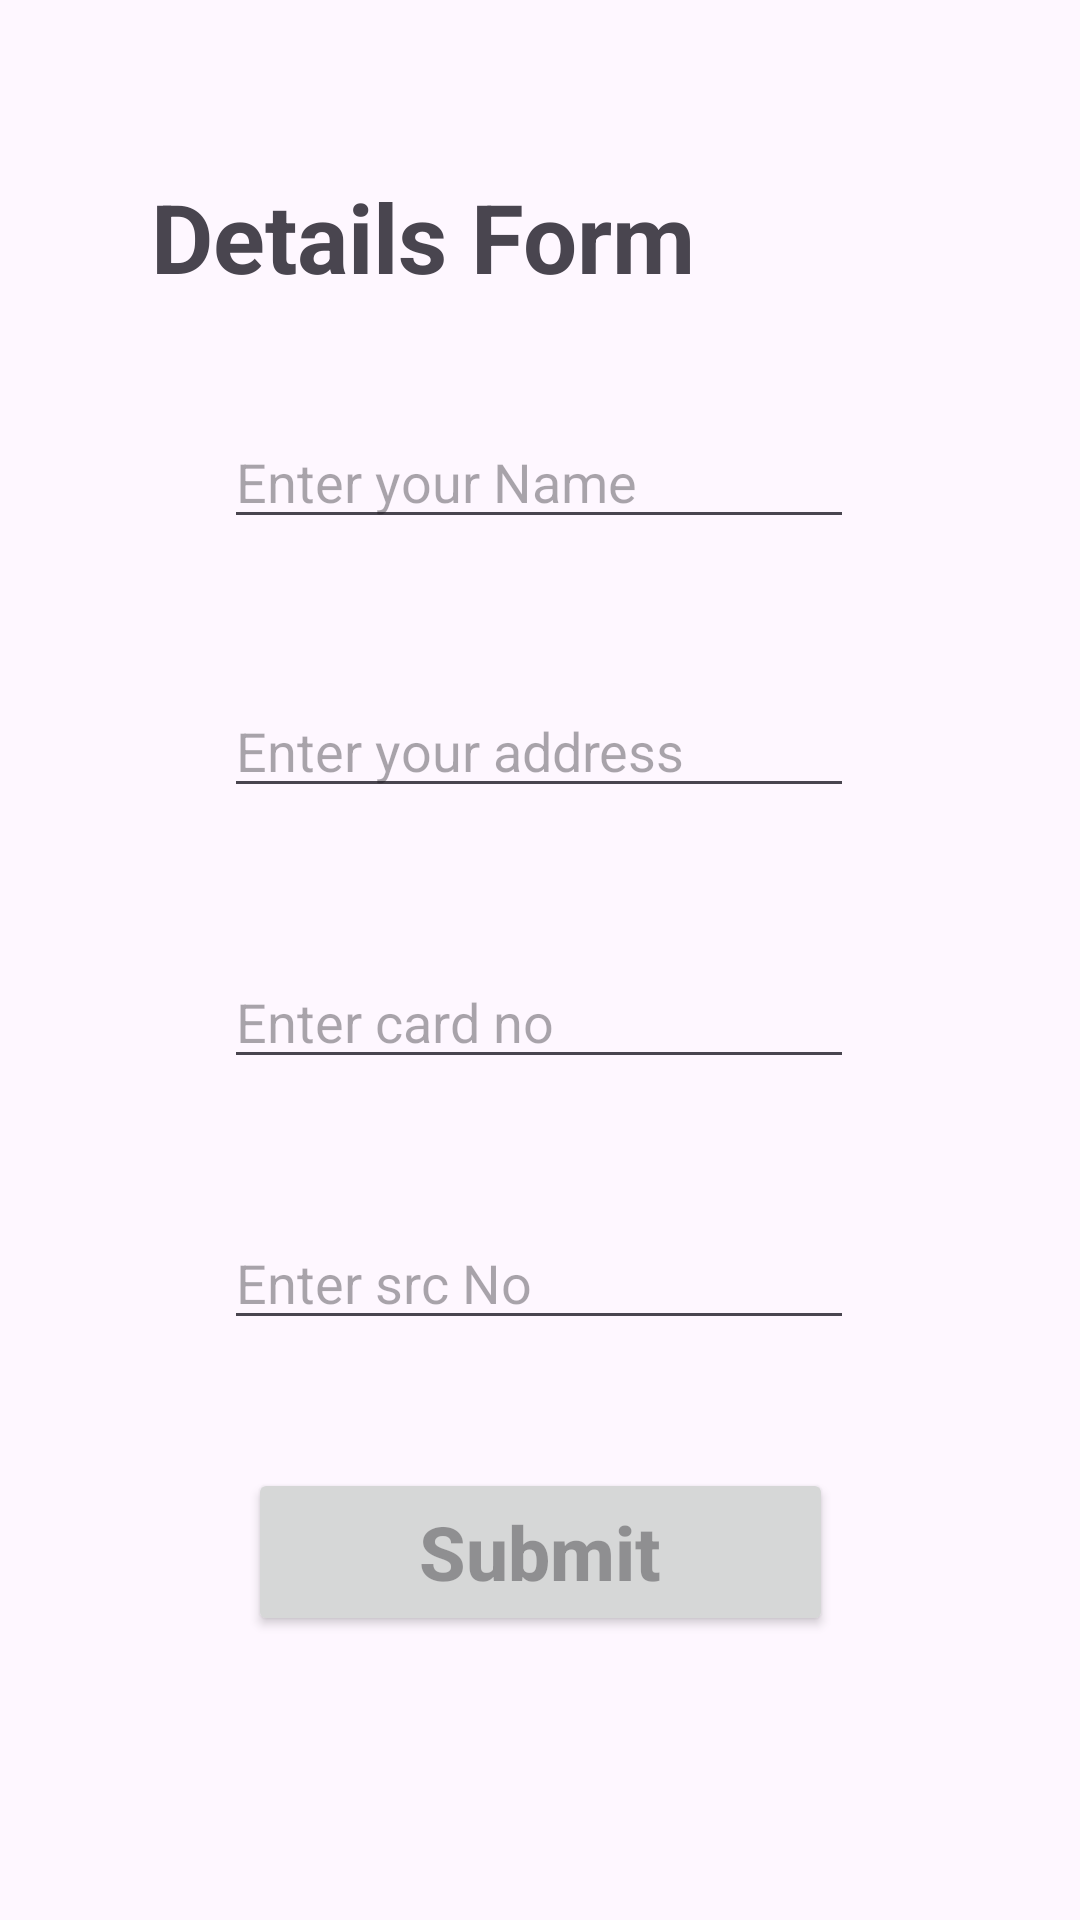

This screen was rendered from an Android layout file. Write that file and the resources it references.
<!-- AndroidManifest.xml: application theme Theme.Assignment_individual -->
<!-- res/layout/activity_buyer_details.xml -->
<?xml version="1.0" encoding="utf-8"?>
<androidx.constraintlayout.widget.ConstraintLayout xmlns:android="http://schemas.android.com/apk/res/android"
    xmlns:app="http://schemas.android.com/apk/res-auto"
    xmlns:tools="http://schemas.android.com/tools"
    android:layout_width="match_parent"
    android:layout_height="match_parent"
    tools:context=".buyer_details">

    <EditText
        android:id="@+id/editTextText"
        android:layout_width="wrap_content"
        android:layout_height="wrap_content"
        android:ems="10"
        android:hint="Enter your Name"
        android:inputType="text"
        app:layout_constraintBottom_toBottomOf="parent"
        app:layout_constraintEnd_toEndOf="parent"
        app:layout_constraintHorizontal_bias="0.497"
        app:layout_constraintStart_toStartOf="parent"
        app:layout_constraintTop_toTopOf="parent"
        app:layout_constraintVertical_bias="0.231" />

    <EditText
        android:id="@+id/editTextText2"
        android:layout_width="wrap_content"
        android:layout_height="wrap_content"
        android:ems="10"
        android:hint="Enter your address"
        android:inputType="text"
        app:layout_constraintBottom_toBottomOf="parent"
        app:layout_constraintEnd_toEndOf="parent"
        app:layout_constraintHorizontal_bias="0.497"
        app:layout_constraintStart_toStartOf="parent"
        app:layout_constraintTop_toTopOf="parent"
        app:layout_constraintVertical_bias="0.381" />

    <EditText
        android:id="@+id/editTextText3"
        android:layout_width="wrap_content"
        android:layout_height="wrap_content"
        android:ems="10"
        android:inputType="text"
        android:hint="Enter card no"
        app:layout_constraintBottom_toBottomOf="parent"
        app:layout_constraintEnd_toEndOf="parent"
        app:layout_constraintHorizontal_bias="0.497"
        app:layout_constraintStart_toStartOf="parent"
        app:layout_constraintTop_toTopOf="parent"
        app:layout_constraintVertical_bias="0.532" />

    <EditText
        android:id="@+id/editTextText4"
        android:layout_width="wrap_content"
        android:layout_height="wrap_content"
        android:ems="10"
        android:inputType="text"
        android:hint="Enter src No"
        app:layout_constraintBottom_toBottomOf="parent"
        app:layout_constraintEnd_toEndOf="parent"
        app:layout_constraintHorizontal_bias="0.497"
        app:layout_constraintStart_toStartOf="parent"
        app:layout_constraintTop_toTopOf="parent"
        app:layout_constraintVertical_bias="0.677" />

    <Button
        android:id="@+id/button"
        android:layout_width="195dp"
        android:layout_height="56dp"
        android:hint="Submit"
        android:textColor="@color/white"
        android:textStyle="bold"
        android:textSize="25dp"
        app:layout_constraintBottom_toBottomOf="parent"
        app:layout_constraintEnd_toEndOf="parent"
        app:layout_constraintStart_toStartOf="parent"
        app:layout_constraintTop_toTopOf="parent"
        app:layout_constraintVertical_bias="0.838" />

    <TextView
        android:id="@+id/textView7"
        android:layout_width="wrap_content"
        android:layout_height="wrap_content"
        android:text="Details Form"
        android:textSize="32dp"
        android:textStyle="bold"
        app:layout_constraintBottom_toBottomOf="parent"
        app:layout_constraintEnd_toEndOf="parent"
        app:layout_constraintHorizontal_bias="0.283"
        app:layout_constraintStart_toStartOf="parent"
        app:layout_constraintTop_toTopOf="parent"
        app:layout_constraintVertical_bias="0.096" />
</androidx.constraintlayout.widget.ConstraintLayout>
<!-- resources referenced by this layout -->
<resources>
  <style name="Theme.Assignment_individual" parent="Base.Theme.Assignment_individual" />
  <style name="Base.Theme.Assignment_individual" parent="Theme.Material3.DayNight.NoActionBar">
          
          
      </style>
  <!-- not gathered from this repository: default colours our renderer supplied (Android Studio template values) -->
  <color name="white">#FFFFFFFF</color>
</resources>
